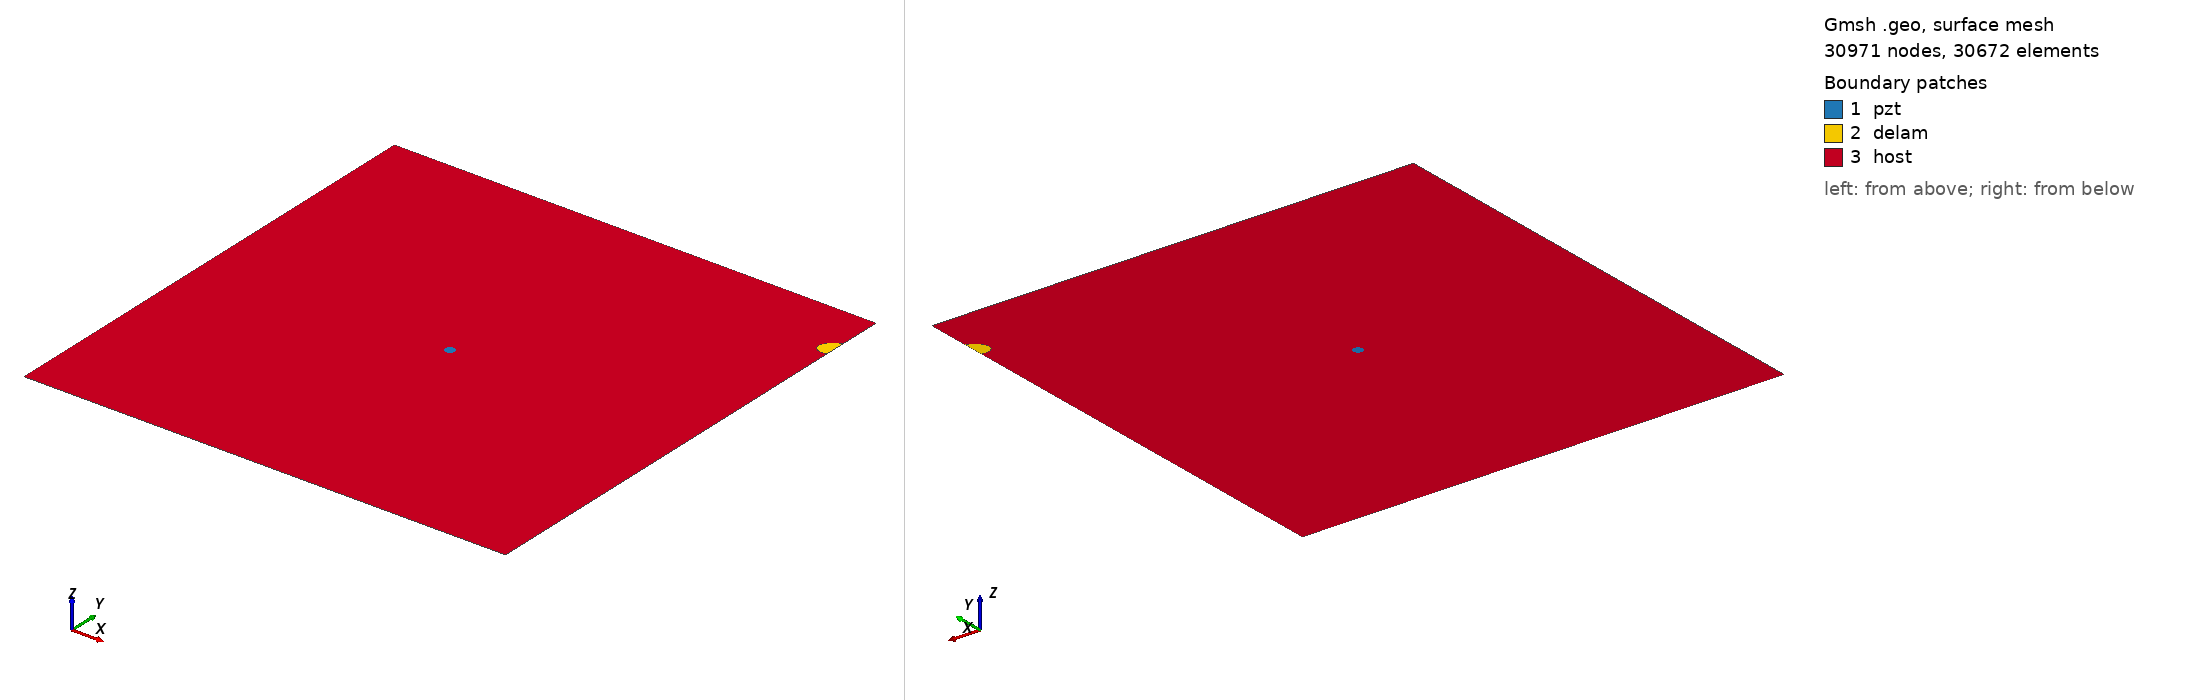

Gmsh geometry script, surface-meshed: 30971 nodes, 30672 surface elements. Boundary patches (legend numbers): 1 pzt, 2 delam, 3 host. Left view from above one corner, right view from below the opposite corner. Legend entries are the model's physical surfaces. The drawing asked Gmsh for element sizes between 1% and 20% of the model's largest extent; the script's own settings can give other sizes.

=== m2_376_delam1_position_no_90_a_15mm_b_10mm_angle_30.geo (drawn) ===
SetFactory("OpenCASCADE");
L=0.500000; 
W=0.500000; 
a=0.015000; 
b=0.010000; 
x=0.500000; 
y=0.444444; 
alpha=0.166667 *Pi; 
r=0.005000; 
xpzt=0.250000; 
ypzt=0.250000; 
//+
Point(1) = {0, 0, 0, 1.0};
//+
Point(2) = {L, 0, 0, 1.0};
//+
Point(3) = {L, W, 0, 1.0};
//+
Point(4) = {0, W, 0, 1.0};
//+
Line(1) = {1, 2};
//+
Line(2) = {2, 3};
//+
Line(3) = {3, 4};
//+
Line(4) = {4, 1};
//+
Circle(5) = {xpzt, ypzt, -0, r, 0, 2*Pi};
//+
Ellipse(6) = {x, y, -0, a, b, 0, 2*Pi};
//+
Rotate {{0, 0, 1}, {x, y, 0}, alpha} {
  Curve{6}; 
}
//+
BooleanDifference{ Curve{6}; Delete; }{ Curve{2}; }
//+
Delete {
  Curve{6}; 
}
//Delete {
//  Curve{8}; 
//}
//+
Delete {
  Curve{2}; 
}
//+
Line(9) = {7, 8};
//+
Line(10) = {2, 8};
//+
Line(11) = {7, 3};
//+
Curve Loop(1) = {5};
//+
Plane Surface(1) = {1};
//+
Curve Loop(2) = {9, 7};
//+
Plane Surface(2) = {2};
//+
Curve Loop(3) = {10, -7, 11, 3, 4, 1};
//+
Curve Loop(4) = {5};
//+
Plane Surface(3) = {3, 4};
//+
Point(9) = {xpzt, ypzt, 0, 1.0};
//+
Point{9} In Surface {1};// mesh node at centre of pzt
//+
Physical Surface("pzt") = {1};
//+
Physical Surface("delam") = {2};
//+
Physical Surface("host") = {3};

Mesh.Algorithm = 6; // Frontal
Mesh.CharacteristicLengthFactor = 0.070000;
Mesh.CharacteristicLengthMin = 0.001000;
Mesh.CharacteristicLengthMax = 0.200000;
Mesh.RecombineAll = 1; // Apply recombination algorithm
Mesh.SubdivisionAlgorithm = 1; // 1: all quadrangles
Mesh.Smoothing = 1;
